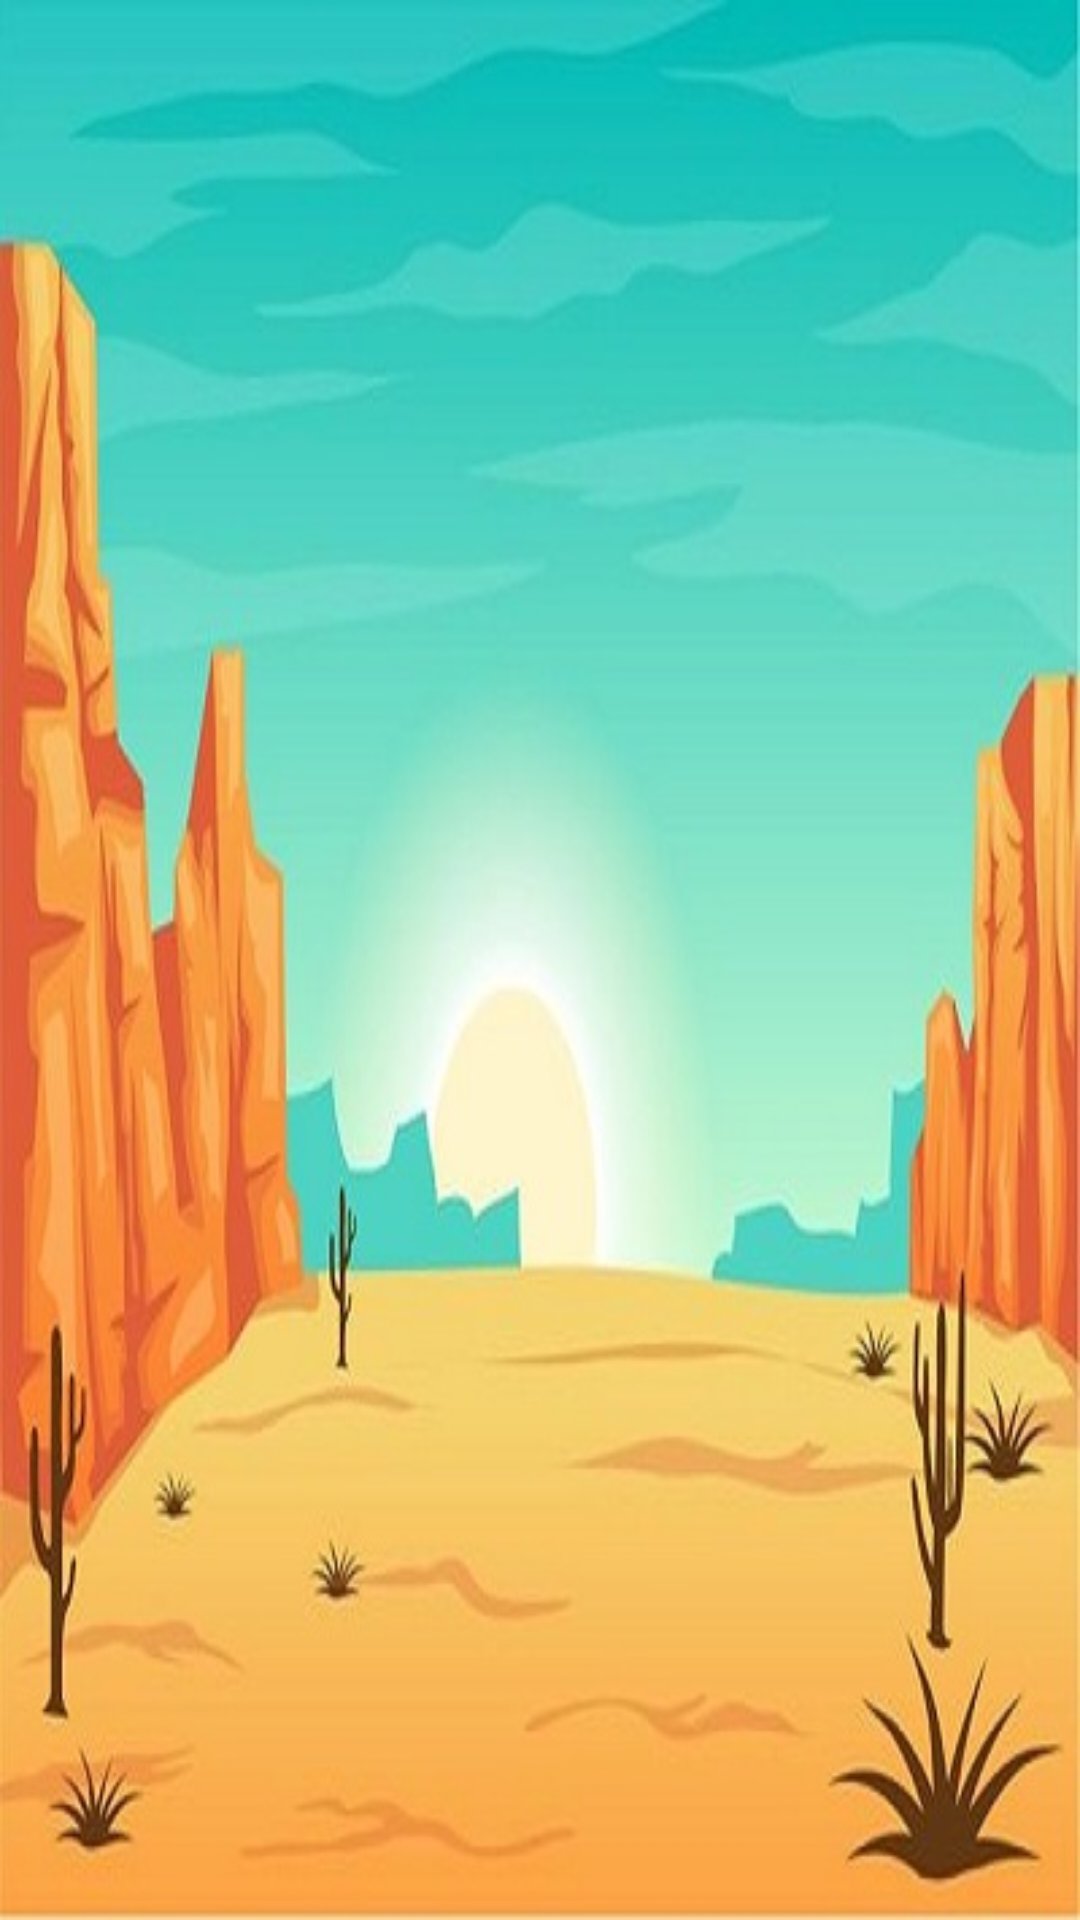

Layout XML and referenced resources for this Android screen:
<!-- AndroidManifest.xml: application theme Theme.MouseHunt -->
<!-- res/layout/fragment_levels.xml -->
<?xml version="1.0" encoding="utf-8"?>
<RelativeLayout xmlns:android="http://schemas.android.com/apk/res/android"
    xmlns:tools="http://schemas.android.com/tools"
    android:layout_width="match_parent"
    android:layout_height="match_parent"
    xmlns:app="http://schemas.android.com/apk/res-auto"
    tools:context=".LevelsFragment"
    android:background="@drawable/levels_bg"
    >

    <androidx.recyclerview.widget.RecyclerView
        android:layout_width="match_parent"
        android:layout_height="match_parent"
        android:id="@+id/levels"
        app:layoutManager="androidx.recyclerview.widget.GridLayoutManager"
        app:spanCount="4"
        tools:listitem="@layout/level_item"
        android:layout_marginEnd="10dp"/>
    <com.google.android.material.progressindicator.CircularProgressIndicator
        android:layout_width="wrap_content"
        android:layout_height="wrap_content"
        android:background="@color/black"
        android:elevation="15dp"
        app:indicatorColor="@color/white"
        app:trackColor="#674719"
        android:id="@+id/progress"
        android:layout_centerInParent="true"
        android:visibility="gone"/>

</RelativeLayout>
<!-- res/layout/level_item.xml (included above) -->
<?xml version="1.0" encoding="utf-8"?>
<com.google.android.material.textview.MaterialTextView
    xmlns:android="http://schemas.android.com/apk/res/android"
    android:layout_width="100dp"
    android:layout_height="70dp"
    android:gravity="center"
    android:layout_margin="10dp"
    android:background="@drawable/bg_normal_level"
    android:id="@+id/normal_level"
    android:text="hellow"
    android:textColor="#EC4611"
    android:textStyle="bold"
    android:textAppearance="@style/TextAppearance.MaterialComponents.Headline6"
    />
<!-- resources referenced by this layout -->
<resources>
  <!-- drawable bg_normal_level: png bitmap (drawable, 15559 bytes) -->
  <!-- drawable levels_bg: jpg bitmap (drawable, 52746 bytes) -->
  <style name="Theme.MouseHunt" parent="Theme.MaterialComponents.Light.NoActionBar">
          
          <item name="colorPrimary">@color/purple_500</item>
          <item name="colorPrimaryVariant">@color/purple_700</item>
          <item name="colorOnPrimary">@color/white</item>
          
          <item name="colorSecondary">@color/teal_200</item>
          <item name="colorSecondaryVariant">@color/teal_700</item>
          <item name="colorOnSecondary">@color/black</item>
          
          <item name="android:statusBarColor" tools:targetApi="l">?attr/colorPrimaryVariant</item>
          
      </style>
  <!-- not gathered from this repository: default colours our renderer supplied (Android Studio template values) -->
  <color name="purple_500">#FF6200EE</color>
  <color name="purple_700">#FF3700B3</color>
  <color name="teal_200">#FF03DAC5</color>
  <color name="teal_700">#FF018786</color>
  <color name="black">#FF000000</color>
  <color name="white">#FFFFFFFF</color>
</resources>
